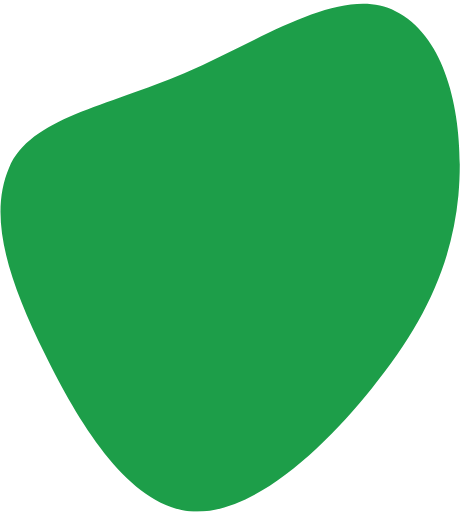
t = 0.00 s
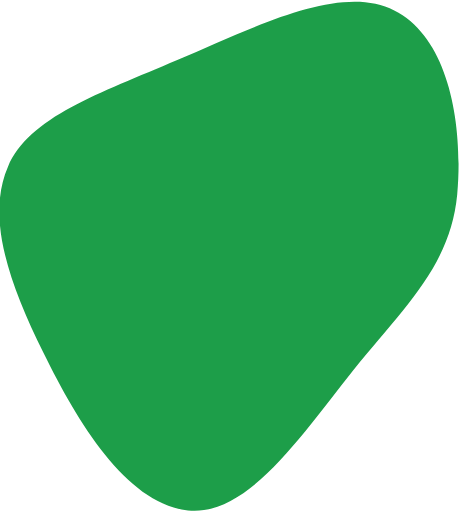
t = 1.50 s
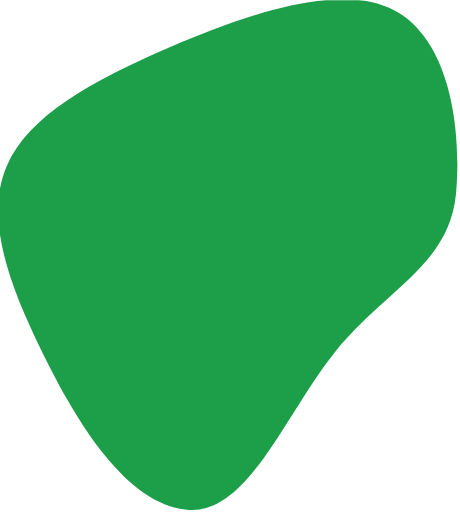
t = 3.00 s
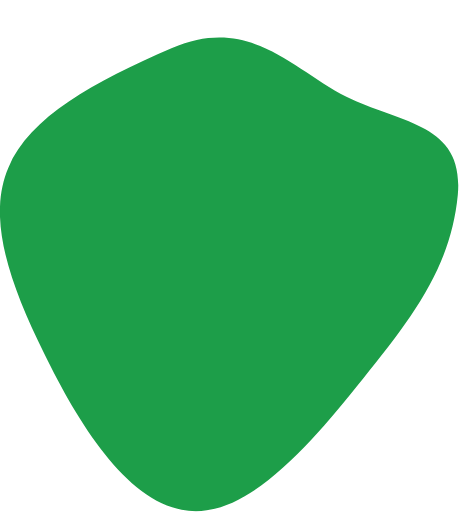
t = 5.25 s
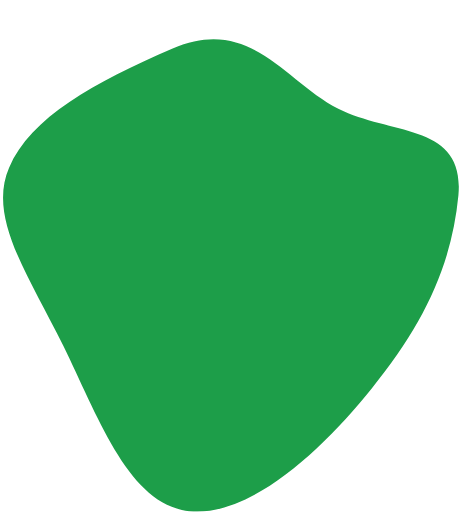
t = 6.75 s
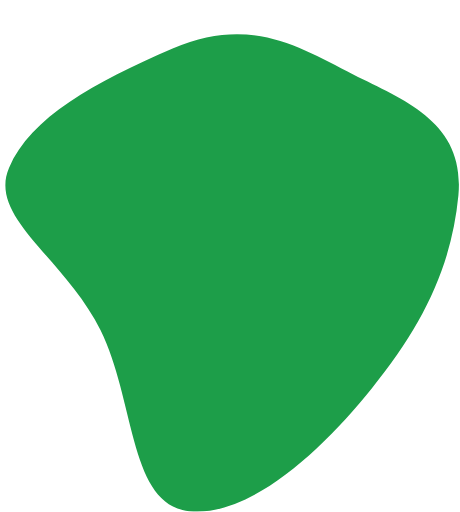
t = 8.25 s

The animated SVG that drew these frames (rendered in a browser with its animation timeline set to each time). Animation: 1 SMIL element (animate=1); frames cover the first 8.25 s, repeats indefinitely.

<svg width="463" height="515" viewBox="0 0 463 515" fill="none" xmlns="http://www.w3.org/2000/svg">
	<g clip-path="url(#clip0_9_140)">
		<path d="M374.536 390.333C324.017 453.473 251.161 520.802 190.423 514.294C129.724 508.15 80.2861 427.89 44.9523 355.725C9.1707 283.239 -12.507 218.848 9.14156 168.688C30.3422 118.206 107.034 107.163 185.5 73.5C263.966 39.8373 344.207 -16.4446 398.038 11.0483C452.241 38.1339 467.87 123.788 461.409 196.294C454.501 268.479 425.464 327.151 374.536 390.333Z" fill="#1D9E49">
			<animate
				attributeName="d"
				dur="15s"
				repeatCount="indefinite"
				values="
					M374.536 390.333C324.017 453.473 251.161 520.802 190.423 514.294C129.724 508.15 80.2861 427.89 44.9523 355.725C9.1707 283.239 -12.507 218.848 9.14156 168.688C30.3422 118.206 107.034 107.163 185.5 73.5C263.966 39.8373 344.207 -16.4446 398.038 11.0483C452.241 38.1339 467.87 123.788 461.409 196.294C454.501 268.479 425.464 327.151 374.536 390.333Z;
					M337 354.253C286.481 417.393 248.738 519.33 188 512.822C127.301 506.678 77.8631 426.418 42.5293 354.253C6.74771 281.767 -14.93 217.376 6.71856 167.216C27.9192 116.734 92.894 80.8066 171.36 47.1438C249.826 13.4811 341.784 -17.9163 395.615 9.57658C449.818 36.6622 465.447 122.316 458.986 194.822C452.078 267.007 387.928 291.071 337 354.253Z;
					M374.536 390.333C324.017 453.473 251.161 520.802 190.423 514.294C129.724 508.15 80.2861 427.89 44.9523 355.725C9.17068 283.239 -12.507 218.848 9.14154 168.688C30.3422 118.206 95.317 82.2783 173.783 48.6155C252.249 14.9528 279.169 99.0071 333 126.5C387.203 153.586 467.87 123.788 461.409 196.294C454.501 268.479 425.464 327.151 374.536 390.333Z;
					M374.536 390.333C324.017 453.473 251.161 520.802 190.423 514.294C129.724 508.15 155.334 396.665 120 324.5C84.2184 252.014 -12.507 218.848 9.14157 168.688C30.3422 118.206 95.317 82.2783 173.783 48.6155C252.249 14.9528 309.169 30.0071 363 57.5C417.203 84.5856 467.87 123.788 461.409 196.294C454.501 268.479 425.464 327.151 374.536 390.333Z;
					M374.536 390.333C324.017 453.473 245.238 461.508 184.5 455C123.801 448.856 80.2861 427.89 44.9523 355.725C9.17071 283.239 62.8514 228.66 84.5 178.5C105.701 128.018 95.317 82.2783 173.783 48.6155C252.249 14.9528 344.207 -16.4446 398.038 11.0483C452.241 38.1339 400.461 114.994 394 187.5C387.092 259.685 425.464 327.151 374.536 390.333Z;
					M374.536 390.333C324.017 453.473 251.161 520.802 190.423 514.294C129.724 508.15 80.2861 427.89 44.9523 355.725C9.1707 283.239 -12.507 218.848 9.14156 168.688C30.3422 118.206 107.034 107.163 185.5 73.5C263.966 39.8373 344.207 -16.4446 398.038 11.0483C452.241 38.1339 467.87 123.788 461.409 196.294C454.501 268.479 425.464 327.151 374.536 390.333Z;
				"
			/>
		</path>
	</g>
	<defs>
		<clipPath id="clip0_9_140">
		<rect width="463" height="515" fill="white"/>
		</clipPath>
	</defs>
</svg>
